Dataset: dataset_split (GitHub, hakimlutfi46/DBS-image-classification). Classes: boot, sandal, shoe.

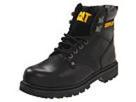
Label: boot

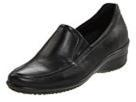
Label: shoe

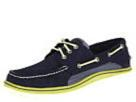
Label: shoe

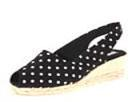
Label: sandal

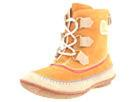
Label: boot

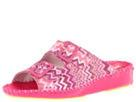
Label: sandal
